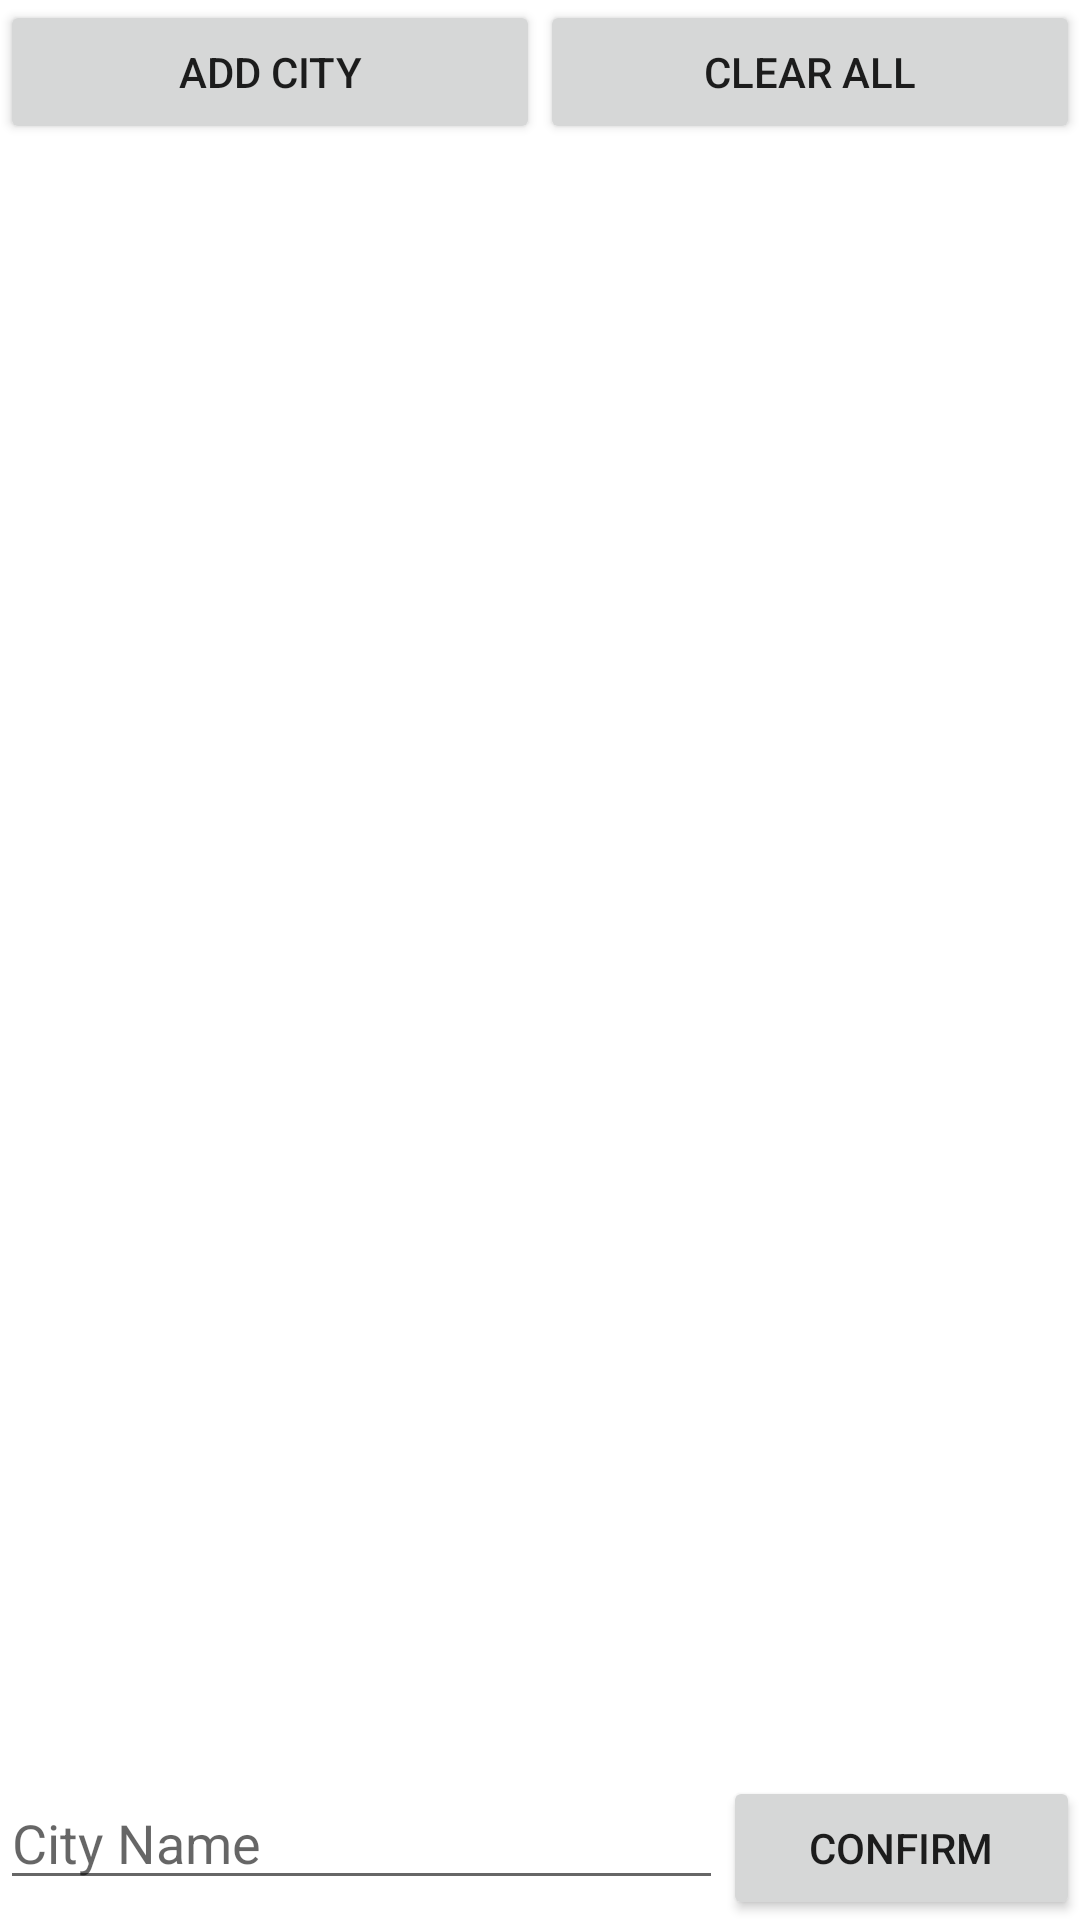

This screen was rendered from an Android layout file. Write that file and the resources it references.
<!-- AndroidManifest.xml: application theme Theme.CityList -->
<!-- res/layout/activity_main.xml -->
<?xml version="1.0" encoding="utf-8"?>
<LinearLayout
    xmlns:android="http://schemas.android.com/apk/res/android"
    xmlns:tools="http://schemas.android.com/tools"
    android:layout_width="match_parent"
    android:layout_height="match_parent"
    android:orientation="vertical"
    tools:context=".MainActivity">

    <LinearLayout
        android:layout_width="match_parent"
        android:layout_height="wrap_content"
        android:orientation="horizontal"
        android:weightSum="10">

        <Button
            android:id="@+id/button_add"
            android:layout_width="0dp"
            android:layout_height="wrap_content"
            android:layout_weight="5"
            android:text="@string/add_city" />

        <Button
            android:id="@+id/button_clear"
            android:layout_width="0dp"
            android:layout_height="wrap_content"
            android:layout_weight="5"
            android:text="@string/clear_all" />
    </LinearLayout>

    <ListView
        android:id="@+id/city_list"
        android:layout_width="match_parent"
        android:layout_height="wrap_content"
        android:choiceMode="singleChoice"
        android:listSelector="#999999">

    </ListView>

    <LinearLayout
        android:id="@+id/field_nameEntry"
        android:layout_width="match_parent"
        android:layout_height="match_parent"
        android:orientation="horizontal"
        android:gravity="bottom">

        <EditText
            android:id="@+id/editText_name"
            style="@style/Widget.AppCompat.EditText"
            android:layout_width="wrap_content"
            android:layout_height="wrap_content"
            android:layout_weight="1"
            android:ems="10"
            android:hint="City Name"
            android:inputType="textCapWords"
            android:textColor="#000000" />

        <Button
            android:id="@+id/button_confirm"
            android:layout_width="wrap_content"
            android:layout_height="wrap_content"
            android:layout_weight="1"
            android:text="CONFIRM" />

    </LinearLayout>

</LinearLayout>
<!-- resources referenced by this layout -->
<resources>
  <string name="add_city">Add city</string>
  <string name="clear_all">Clear all</string>
  <style name="Theme.CityList" parent="Theme.MaterialComponents.DayNight.DarkActionBar">
          
          <item name="colorPrimary">@color/purple_500</item>
          <item name="colorPrimaryVariant">@color/purple_700</item>
          <item name="colorOnPrimary">@color/white</item>
          
          <item name="colorSecondary">@color/teal_200</item>
          <item name="colorSecondaryVariant">@color/teal_700</item>
          <item name="colorOnSecondary">@color/black</item>
          
          <item name="android:statusBarColor" tools:targetApi="l">?attr/colorPrimaryVariant</item>
          
      </style>
  <!-- not gathered from this repository: default colours our renderer supplied (Android Studio template values) -->
  <color name="purple_500">#FF6200EE</color>
  <color name="purple_700">#FF3700B3</color>
  <color name="teal_200">#FF03DAC5</color>
  <color name="teal_700">#FF018786</color>
  <color name="black">#FF000000</color>
  <color name="white">#FFFFFFFF</color>
</resources>
